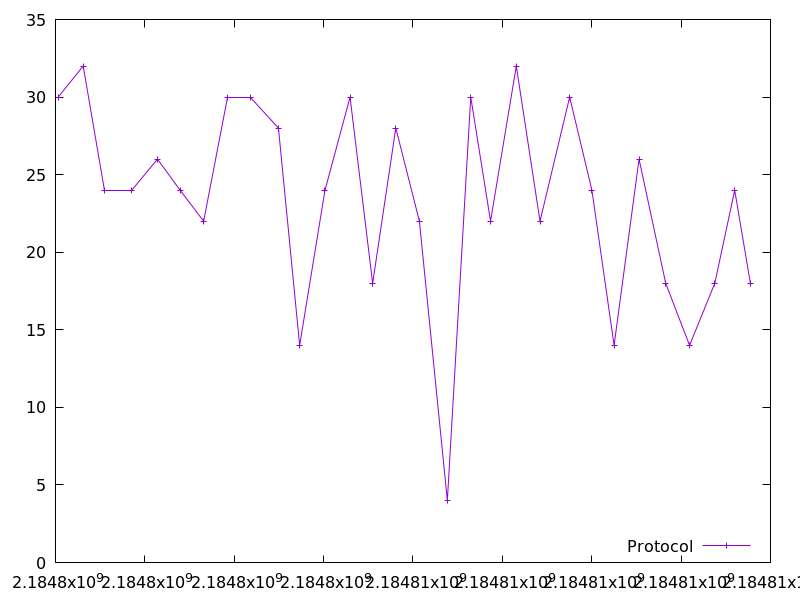

The table this chart was drawn from, first rows:
2184798060.7847033, 30.0
2184798620, 32.0
2184799096, 24.0
2184799695, 24.0
2184800282, 26.0
2184800788, 24.0
2184801316, 22.0
2184801856, 30.0
2184802373, 30.0
2184802989, 28.0
2184803464, 14.0
2184804031, 24.0
2184804592, 30.0
2184805098, 18.0
2184805615, 28.0
2184806144, 22.0
2184806769, 4.0
2184807293, 30.0
2184807736, 22.0
2184808312, 32.0
2184808843, 22.0
2184809506, 30.0
2184810004, 24.0
2184810501, 14.0
2184811060, 26.0
2184811656, 18.0
2184812189, 14.0
2184812754, 18.0
2184813200, 24.0
2184813551, 18.0
